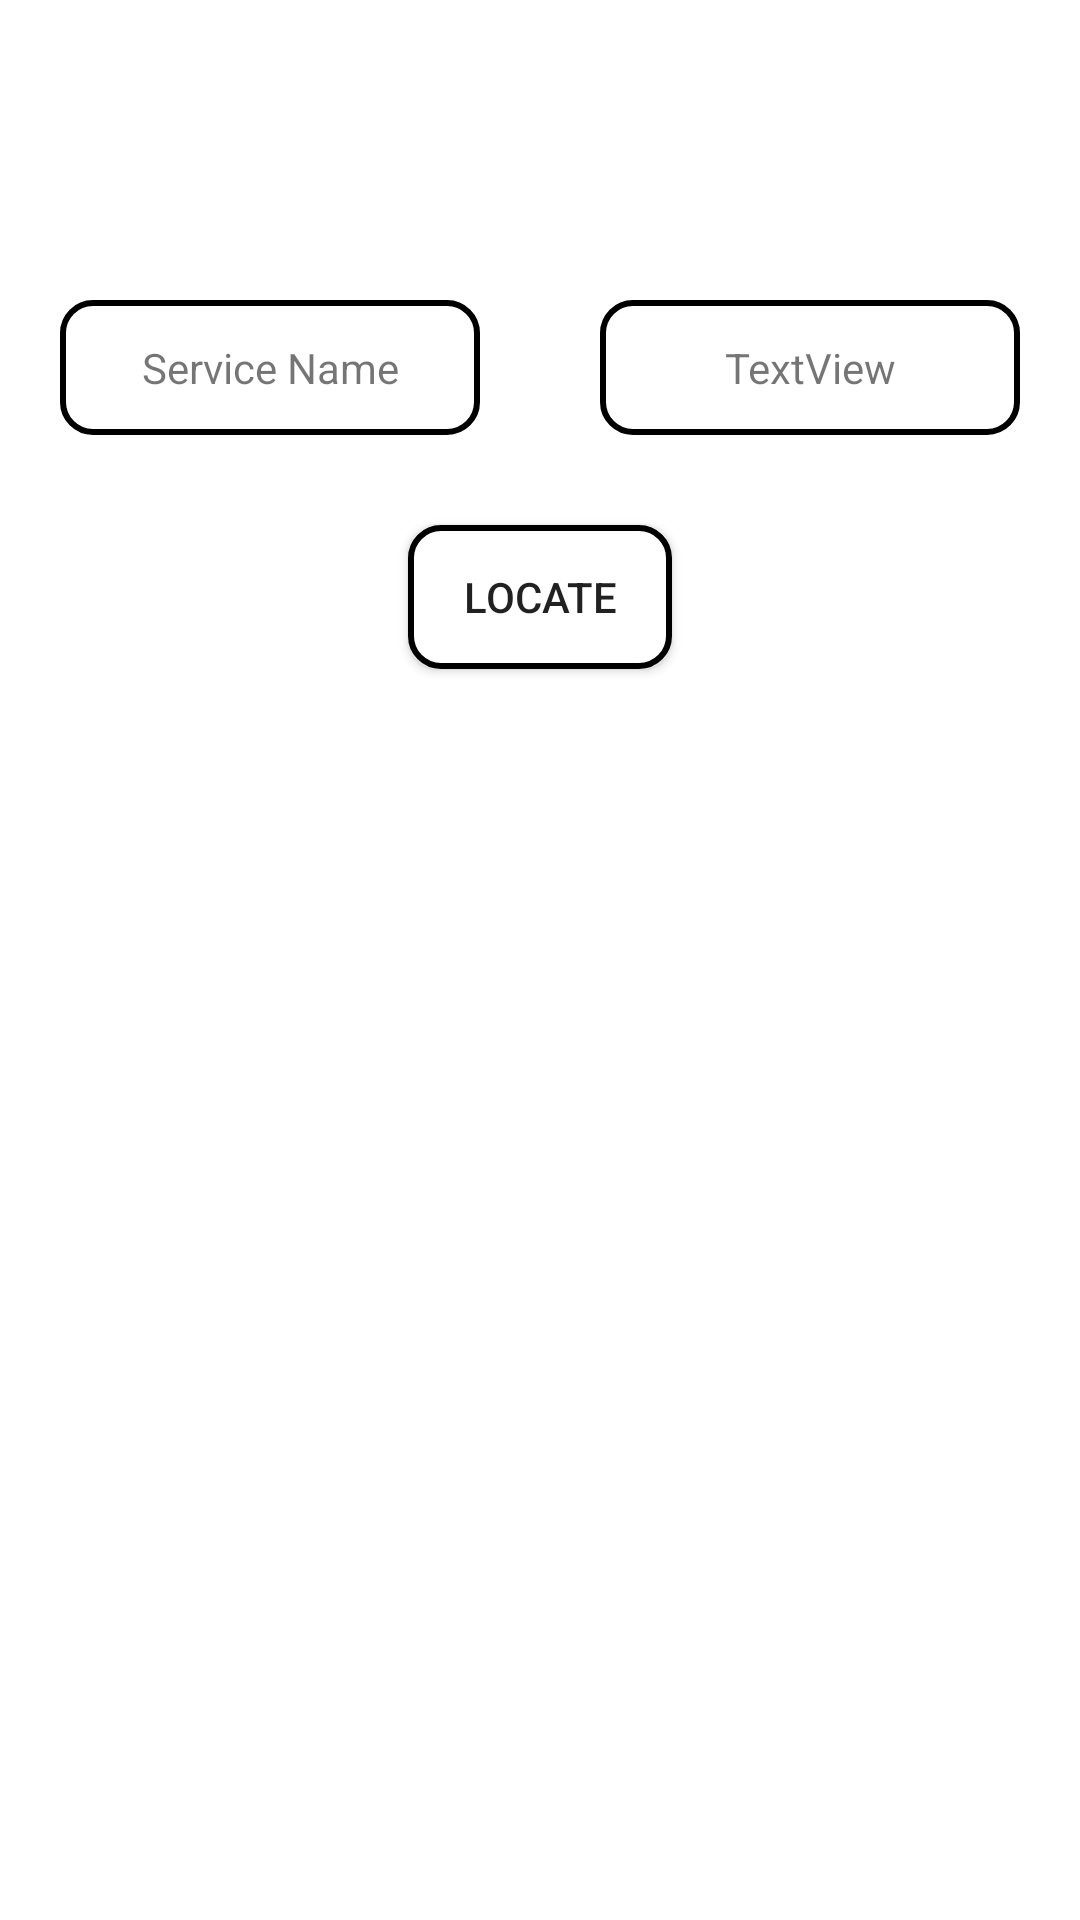

Layout XML and referenced resources for this Android screen:
<!-- AndroidManifest.xml: application theme Theme.AIMallApp -->
<!-- res/layout/activity_custom_view_service.xml -->
<?xml version="1.0" encoding="utf-8"?>
<androidx.constraintlayout.widget.ConstraintLayout xmlns:android="http://schemas.android.com/apk/res/android"
    xmlns:app="http://schemas.android.com/apk/res-auto"
    xmlns:tools="http://schemas.android.com/tools"
    android:layout_width="match_parent"
    android:layout_height="match_parent"
    tools:context=".custom_view_service">

    <TextView
        android:id="@+id/textView32"
        android:layout_width="140dp"
        android:layout_height="45dp"
        android:layout_marginStart="29dp"
        android:layout_marginTop="100dp"
        android:layout_marginEnd="20dp"
        android:background="@drawable/roundedit"
        android:text="Service Name"
        android:gravity="center"
        app:layout_constraintEnd_toStartOf="@+id/textView35"
        app:layout_constraintStart_toStartOf="parent"
        app:layout_constraintTop_toTopOf="parent" />

    <TextView
        android:id="@+id/textView35"
        android:layout_width="140dp"
        android:layout_height="45dp"
        android:layout_marginStart="20dp"
        android:layout_marginTop="100dp"
        android:layout_marginEnd="29dp"
        android:background="@drawable/roundedit"
        android:text="TextView"
        android:gravity="center"
        app:layout_constraintEnd_toEndOf="parent"
        app:layout_constraintStart_toEndOf="@+id/textView32"
        app:layout_constraintTop_toTopOf="parent" />

    <Button
        android:id="@+id/button7"
        android:layout_width="wrap_content"
        android:layout_height="wrap_content"
        android:layout_marginStart="150dp"
        android:layout_marginTop="30dp"
        android:layout_marginEnd="150dp"
        android:text="LOCATE"
        android:background="@drawable/roundedit"
        app:layout_constraintEnd_toEndOf="parent"
        app:layout_constraintStart_toStartOf="parent"
        app:layout_constraintTop_toBottomOf="@+id/textView35" />
</androidx.constraintlayout.widget.ConstraintLayout>
<!-- resources referenced by this layout -->
<resources>
  <!-- drawable roundedit (drawable) -->
  <selector xmlns:android="http://schemas.android.com/apk/res/android">
  <item>
   <shape android:shape="rectangle">
   <solid android:color="#ffffff"/>
   <corners android:radius="10dp" />
   <stroke
   android:width="2dp"
   android:color="@color/black"
   />
   </shape>
  </item>
  </selector>
  <style name="Theme.AIMallApp" parent="Theme.MaterialComponents.DayNight.DarkActionBar">
          
          <item name="colorPrimary">@color/purple_500</item>
          <item name="colorPrimaryVariant">@color/purple_700</item>
          <item name="colorOnPrimary">@color/white</item>
          
          <item name="colorSecondary">@color/teal_200</item>
          <item name="colorSecondaryVariant">@color/teal_700</item>
          <item name="colorOnSecondary">@color/black</item>
          
          <item name="android:statusBarColor">?attr/colorPrimaryVariant</item>
          
      </style>
  <color name="black">#FF000000</color>
  <color name="purple_500">#FF000000</color>
  <color name="purple_700">#FF000000</color>
  <color name="white">#FFFFFFFF</color>
  <color name="teal_200">#FF000000</color>
  <color name="teal_700">#FF018786</color>
</resources>
